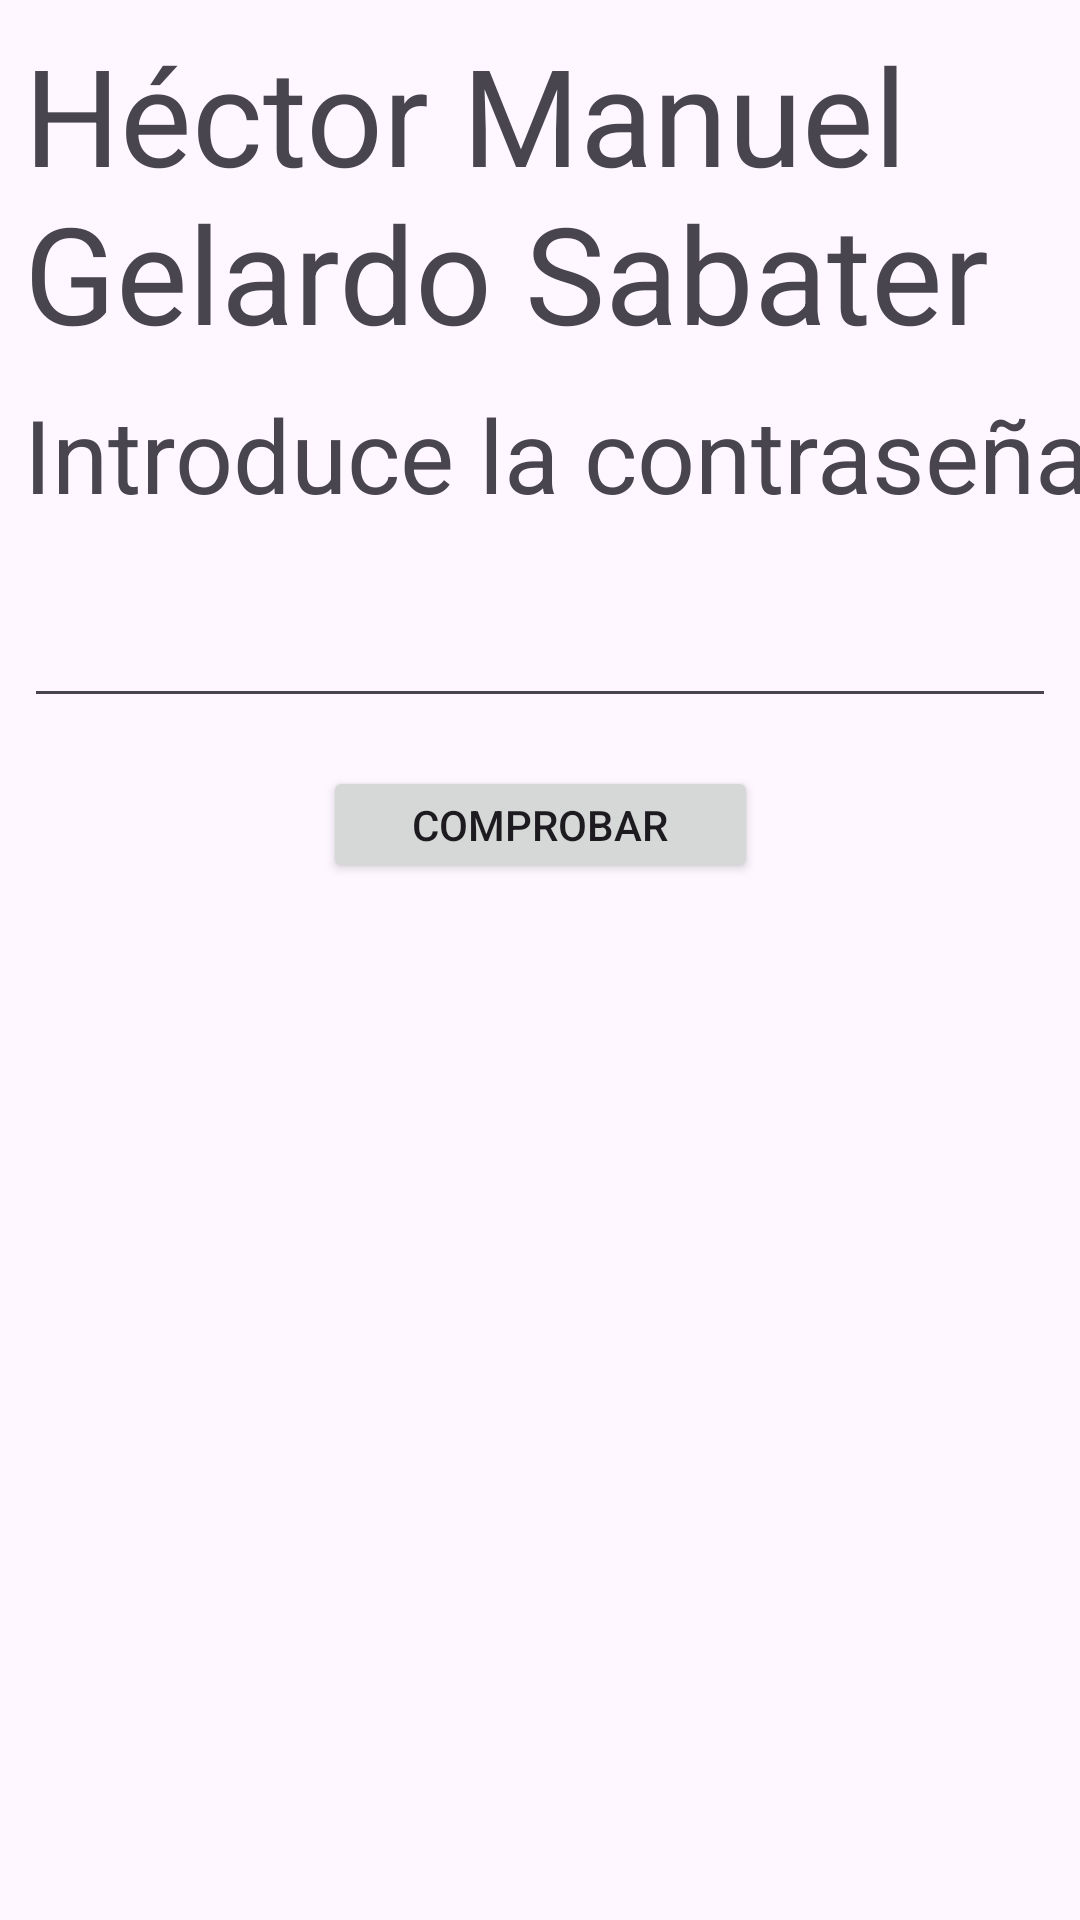

Write the Android layout XML for this screen, with the resource values it uses.
<!-- AndroidManifest.xml: application theme Theme.Practica1Parte2 -->
<!-- res/layout/activity_main.xml -->
<?xml version="1.0" encoding="utf-8"?>
<androidx.constraintlayout.widget.ConstraintLayout xmlns:android="http://schemas.android.com/apk/res/android"
    xmlns:app="http://schemas.android.com/apk/res-auto"
    xmlns:tools="http://schemas.android.com/tools"
    android:layout_width="match_parent"
    android:layout_height="match_parent"
    tools:context=".MainActivity">

    <TextView
        android:id="@+id/tvTitulo"
        android:layout_width="wrap_content"
        android:layout_height="wrap_content"
        android:layout_marginStart="8dp"
        android:layout_marginTop="8dp"
        android:text="Héctor Manuel Gelardo Sabater"
        android:textAppearance="@style/TextAppearance.AppCompat.Display2"
        app:layout_constraintStart_toStartOf="parent"
        app:layout_constraintTop_toTopOf="parent" />

    <EditText
        android:id="@+id/etNumero"
        android:layout_width="0dp"
        android:layout_height="wrap_content"
        android:layout_marginStart="8dp"
        android:layout_marginTop="24dp"
        android:layout_marginEnd="8dp"
        android:ems="10"
        android:inputType="text"
        app:layout_constraintEnd_toEndOf="parent"
        app:layout_constraintStart_toStartOf="parent"
        app:layout_constraintTop_toBottomOf="@+id/tvContrasenya" />

    <TextView
        android:id="@+id/tvContrasenya"
        android:layout_width="wrap_content"
        android:layout_height="wrap_content"
        android:layout_marginStart="8dp"
        android:layout_marginTop="8dp"
        android:text="Introduce la contraseña"
        android:textAppearance="@style/TextAppearance.AppCompat.Display1"
        app:layout_constraintStart_toStartOf="parent"
        app:layout_constraintTop_toBottomOf="@+id/tvTitulo" />

    <Button
        android:id="@+id/btComprobar"
        android:layout_width="145dp"
        android:layout_height="39dp"
        android:layout_marginStart="8dp"
        android:layout_marginTop="16dp"
        android:layout_marginEnd="8dp"
        android:text="Comprobar"
        app:layout_constraintEnd_toEndOf="parent"
        app:layout_constraintStart_toStartOf="parent"
        app:layout_constraintTop_toBottomOf="@+id/etNumero" />

</androidx.constraintlayout.widget.ConstraintLayout>
<!-- resources referenced by this layout -->
<resources>
  <style name="Theme.Practica1Parte2" parent="Base.Theme.Practica1Parte2" />
  <style name="Base.Theme.Practica1Parte2" parent="Theme.Material3.DayNight.NoActionBar">
          
          
      </style>
</resources>
